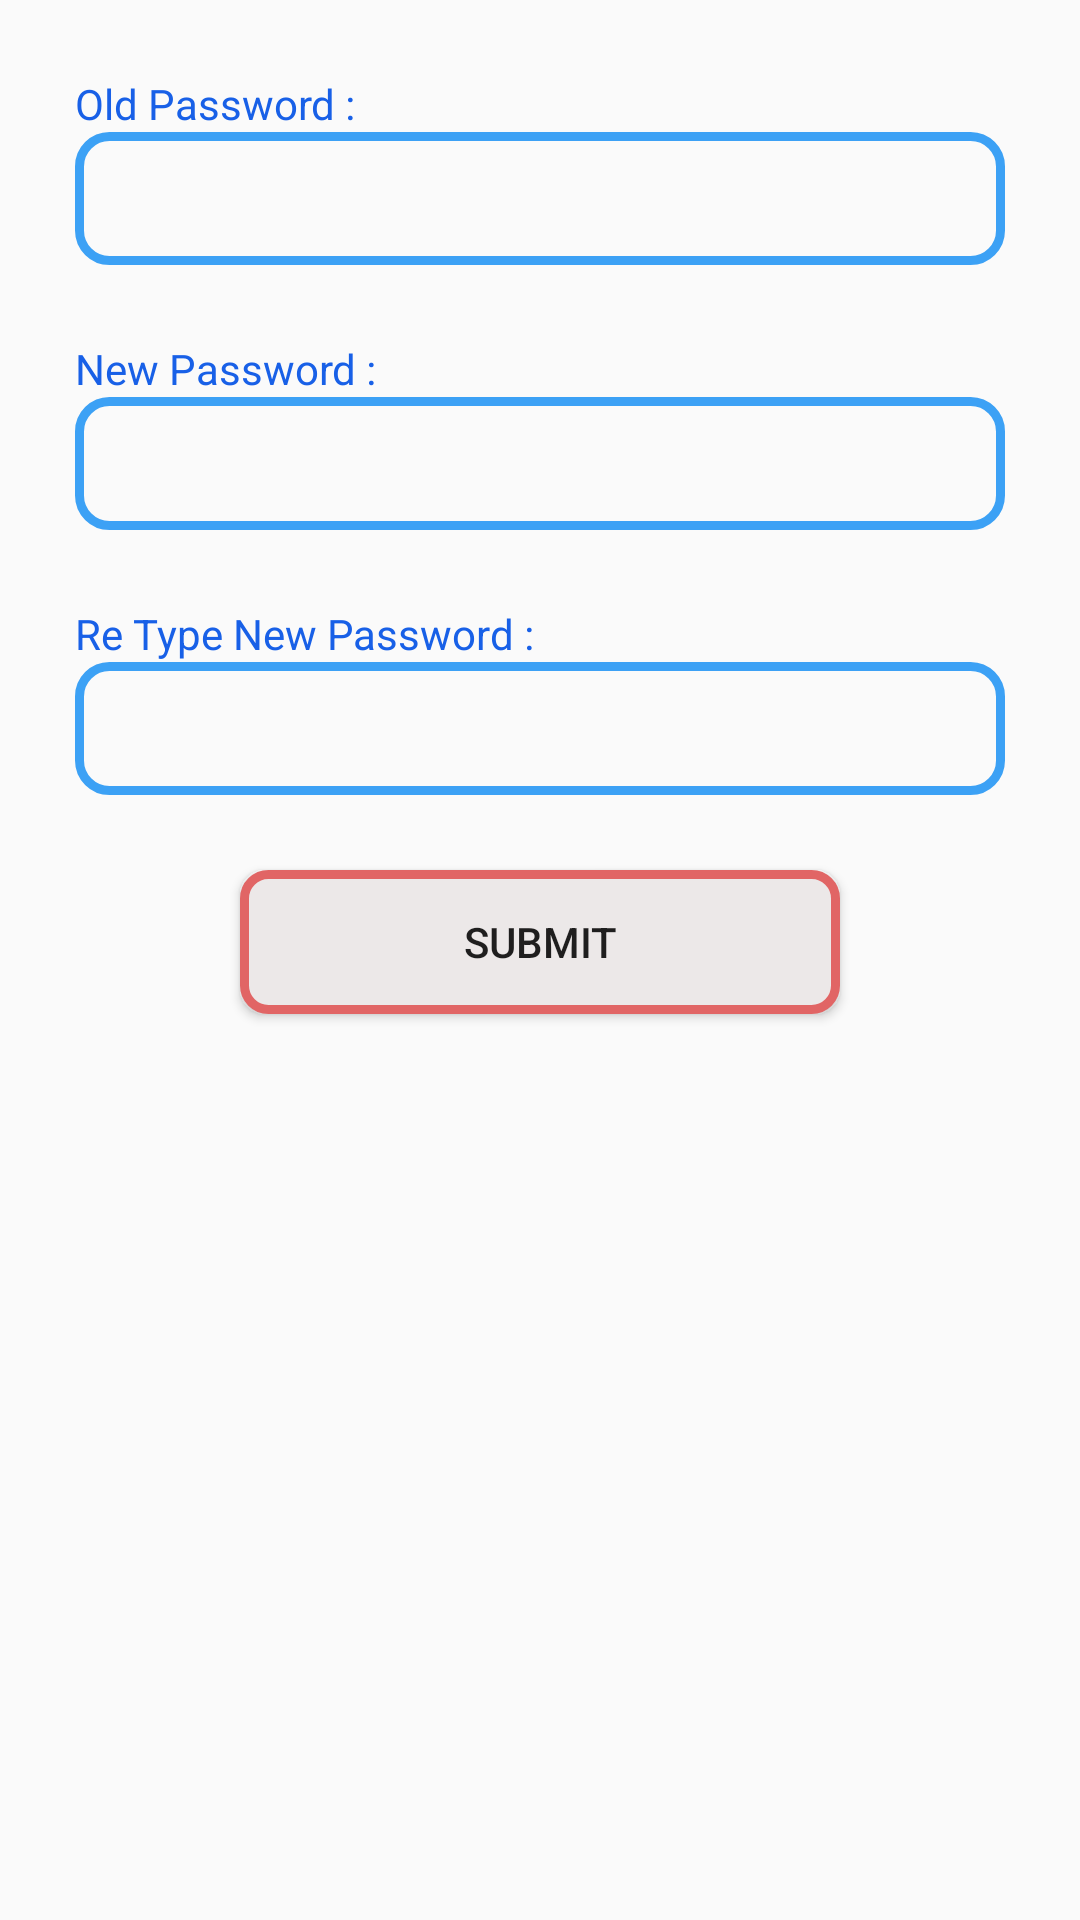

Write the Android layout XML for this screen, with the resource values it uses.
<!-- AndroidManifest.xml: application theme AppTheme -->
<!-- res/layout/fragment_change_password.xml -->
<LinearLayout xmlns:android="http://schemas.android.com/apk/res/android"
    xmlns:tools="http://schemas.android.com/tools"
    android:layout_width="match_parent"
    android:orientation="vertical"
    android:layout_height="match_parent">

    
    <TextView
        android:layout_marginTop="25dp"
        android:layout_marginRight="25dp"
        android:layout_marginLeft="25dp"
        android:textColor="#1860e7"
        android:text="Old Password :"
        android:layout_width="match_parent"
        android:layout_height="wrap_content" />

    <EditText
android:inputType="textPassword"
        android:id="@+id/etoldpass"
        android:layout_marginRight="25dp"
        android:layout_marginLeft="25dp"
        android:padding="10dp"
        android:background="@drawable/button1_border"
        android:layout_width="match_parent"
        android:layout_height="wrap_content" />

    <TextView
        android:layout_marginTop="25dp"
        android:layout_marginRight="25dp"
        android:layout_marginLeft="25dp"
        android:textColor="#1860e7"
        android:text="New Password :"
        android:layout_width="match_parent"
        android:layout_height="wrap_content" />

    <EditText
android:inputType="textPassword"
        android:id="@+id/etnewpass"
        android:layout_marginRight="25dp"
        android:layout_marginLeft="25dp"
        android:padding="10dp"
        android:background="@drawable/button1_border"
        android:layout_width="match_parent"
        android:layout_height="wrap_content" />
    <TextView
        android:layout_marginTop="25dp"
        android:layout_marginRight="25dp"
        android:layout_marginLeft="25dp"
        android:textColor="#1860e7"
        android:text="Re Type New Password :"
        android:layout_width="match_parent"
        android:layout_height="wrap_content" />

    <EditText
android:inputType="textPassword"
        android:id="@+id/etrepass"
        android:layout_marginRight="25dp"
        android:layout_marginLeft="25dp"
        android:padding="10dp"
        android:background="@drawable/button1_border"
        android:layout_width="match_parent"
        android:layout_height="wrap_content" />

    <Button
        android:id="@+id/btsubmit"
        android:layout_gravity="center"
        android:layout_margin="25dp"
        android:background="@drawable/button"
        android:text="submit"
        android:layout_width="wrap_content"
        android:layout_height="wrap_content" />

</LinearLayout>
<!-- resources referenced by this layout -->
<resources>
  <!-- drawable button (drawable-v24) -->
  <?xml version="1.0" encoding="utf-8"?>
  <shape xmlns:android="http://schemas.android.com/apk/res/android" android:shape="rectangle" >
      <corners
          android:radius="8dp"
          />
      <solid
          android:color="#ece8e8"
          />
      <padding
          android:left="0dp"
          android:top="0dp"
          android:right="0dp"
          android:bottom="0dp"
          />
      <size
          android:width="200dp"
          android:height="40dp"
          />
      <stroke
          android:width="3dp"
          android:color="#e16565"
          />
  </shape>
  <!-- drawable button1_border (drawable-v24) -->
  <?xml version="1.0" encoding="utf-8"?>
  <shape android:shape="rectangle"
      xmlns:android="http://schemas.android.com/apk/res/android">
  
      <stroke
          android:width="3dp"
          android:color="@color/theme"
          ></stroke>
  
      <corners
          android:radius="10dp"
  
          ></corners>
  
  
  
  
  </shape>
  <style name="AppTheme" parent="Theme.AppCompat.Light.DarkActionBar">
          
          <item name="colorPrimary">@color/colorPrimary</item>
          <item name="colorPrimaryDark">@color/colorPrimaryDark</item>
          <item name="colorAccent">@color/colorAccent</item>
      </style>
  <color name="theme">#3ca1f5</color>
  <color name="colorPrimary">#3F51B5</color>
  <color name="colorPrimaryDark">#303F9F</color>
  <color name="colorAccent">#FF4081</color>
</resources>
